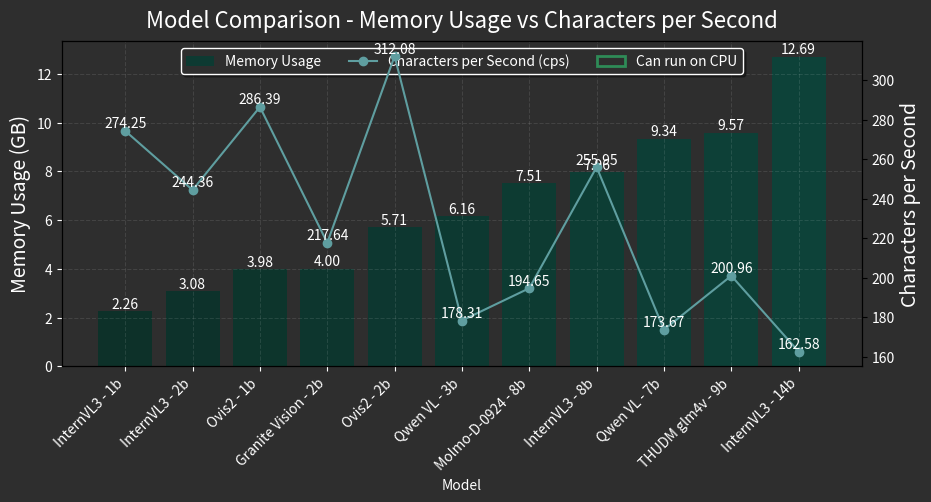

This chart was generated by the following Python code:
import matplotlib.pyplot as plt
import pandas as pd
from matplotlib.colors import LinearSegmentedColormap
from matplotlib.patches import Patch

def create_vision_models_comparison_plot():
    model_categories = {
        "florence": {
            "models": [
                # "Florence2-Large (cpu)",
                # "Florence2-Base (cpu)",
            ],
            "color": "#2E8B57",
            "label": "Can run on CPU"
        },
    }

    data = [
        {"model": "THUDM glm4v - 9b", "cps": 200.96, "memory": 9802.12},
        {"model": "Molmo-D-0924 - 8b", "cps": 194.65, "memory": 7693.93},
        {"model": "Qwen VL - 3b", "cps": 178.31, "memory": 6306.30},
        {"model": "Qwen VL - 7b", "cps": 173.67, "memory": 9559.89},
        {"model": "Granite Vision - 2b", "cps": 217.64, "memory": 4094.18},
        {"model": "InternVL3 - 1b", "cps": 274.25, "memory": 2318.05},
        {"model": "InternVL3 - 2b", "cps": 244.36, "memory": 3153.87},
        {"model": "InternVL3 - 8b", "cps": 255.95, "memory": 8153.30},
        {"model": "InternVL3 - 14b", "cps": 162.58, "memory": 12998.80},
        {"model": "Ovis2 - 1b", "cps": 286.39, "memory": 4071.93},
        {"model": "Ovis2 - 2b", "cps": 312.08, "memory": 5846.49},
    ]

    df = pd.DataFrame(data)
    df["memory"] = df["memory"] / 1024
    df = df.sort_values(by="memory")

    fig, ax1 = plt.subplots(figsize=(10, 5))
    fig.patch.set_facecolor('#2e2e2e')
    ax1.set_facecolor('#2e2e2e')
    ax1.set_title("Model Comparison - Memory Usage vs Characters per Second", fontsize=16, color='white', pad=10)

    ax2 = ax1.twinx()
    gradient = LinearSegmentedColormap.from_list("", ["#003328", "#004D40"])

    bars = []
    for i, (index, row) in enumerate(df.iterrows()):
        border_color = None
        border_width = 0
        for category in model_categories.values():
            if row["model"] in category["models"]:
                border_color = category["color"]
                border_width = 3
                break

        bar = ax1.bar(i, row["memory"], color=gradient(i/len(df)), alpha=0.7, 
                      edgecolor=border_color, linewidth=border_width)
        bars.append(bar[0])

    ax1.bar(0, 0, color=gradient(0.5), alpha=0.7, label="Memory Usage")

    ax1.set_xlabel("Model", color="white")
    ax1.set_ylabel("Memory Usage (GB)", color="white", fontsize=14)
    ax1.tick_params(axis="y", labelcolor="white", colors="white")
    ax1.tick_params(axis="x", labelcolor="white", colors="white", rotation=45)

    ax1.set_xticks(range(len(df)))
    ax1.set_xticklabels(df["model"], rotation=45, ha="right")

    for bar in bars:
        yval = bar.get_height()
        ax1.text(bar.get_x() + bar.get_width()/2, yval, f'{yval:.2f}', verticalalignment='bottom', color='white', ha='center')

    ax1.grid(True, linestyle='--', alpha=0.1, color='white')

    line = ax2.plot(range(len(df)), df["cps"], color="#5F9EA0", marker="o", label='Characters per Second (cps)')
    ax2.set_ylabel("Characters per Second", color="white", fontsize=14)
    ax2.tick_params(axis="y", labelcolor="white")

    for i, cps in enumerate(df["cps"]):
        ax2.text(i, cps, f'{cps:.2f}', ha='center', va='bottom', color='white')

    lines1, labels1 = ax1.get_legend_handles_labels()
    lines2, labels2 = ax2.get_legend_handles_labels()
    category_patches = [Patch(facecolor='none', edgecolor=cat["color"], label=cat["label"], linewidth=2) 
                       for cat in model_categories.values()]
    all_handles = lines1 + lines2 + category_patches
    all_labels = labels1 + labels2 + [cat["label"] for cat in model_categories.values()]

    ax1.legend(all_handles, all_labels, loc='upper center', 
              fancybox=True, shadow=True, ncol=len(all_handles),
              facecolor='#2e2e2e', edgecolor='white', labelcolor='white')

    fig.tight_layout()
    plt.subplots_adjust(left=0.1, right=0.9, top=0.9, bottom=0.25)

    return fig

if __name__ == "__main__":
    fig = create_vision_models_comparison_plot()
    plt.show()